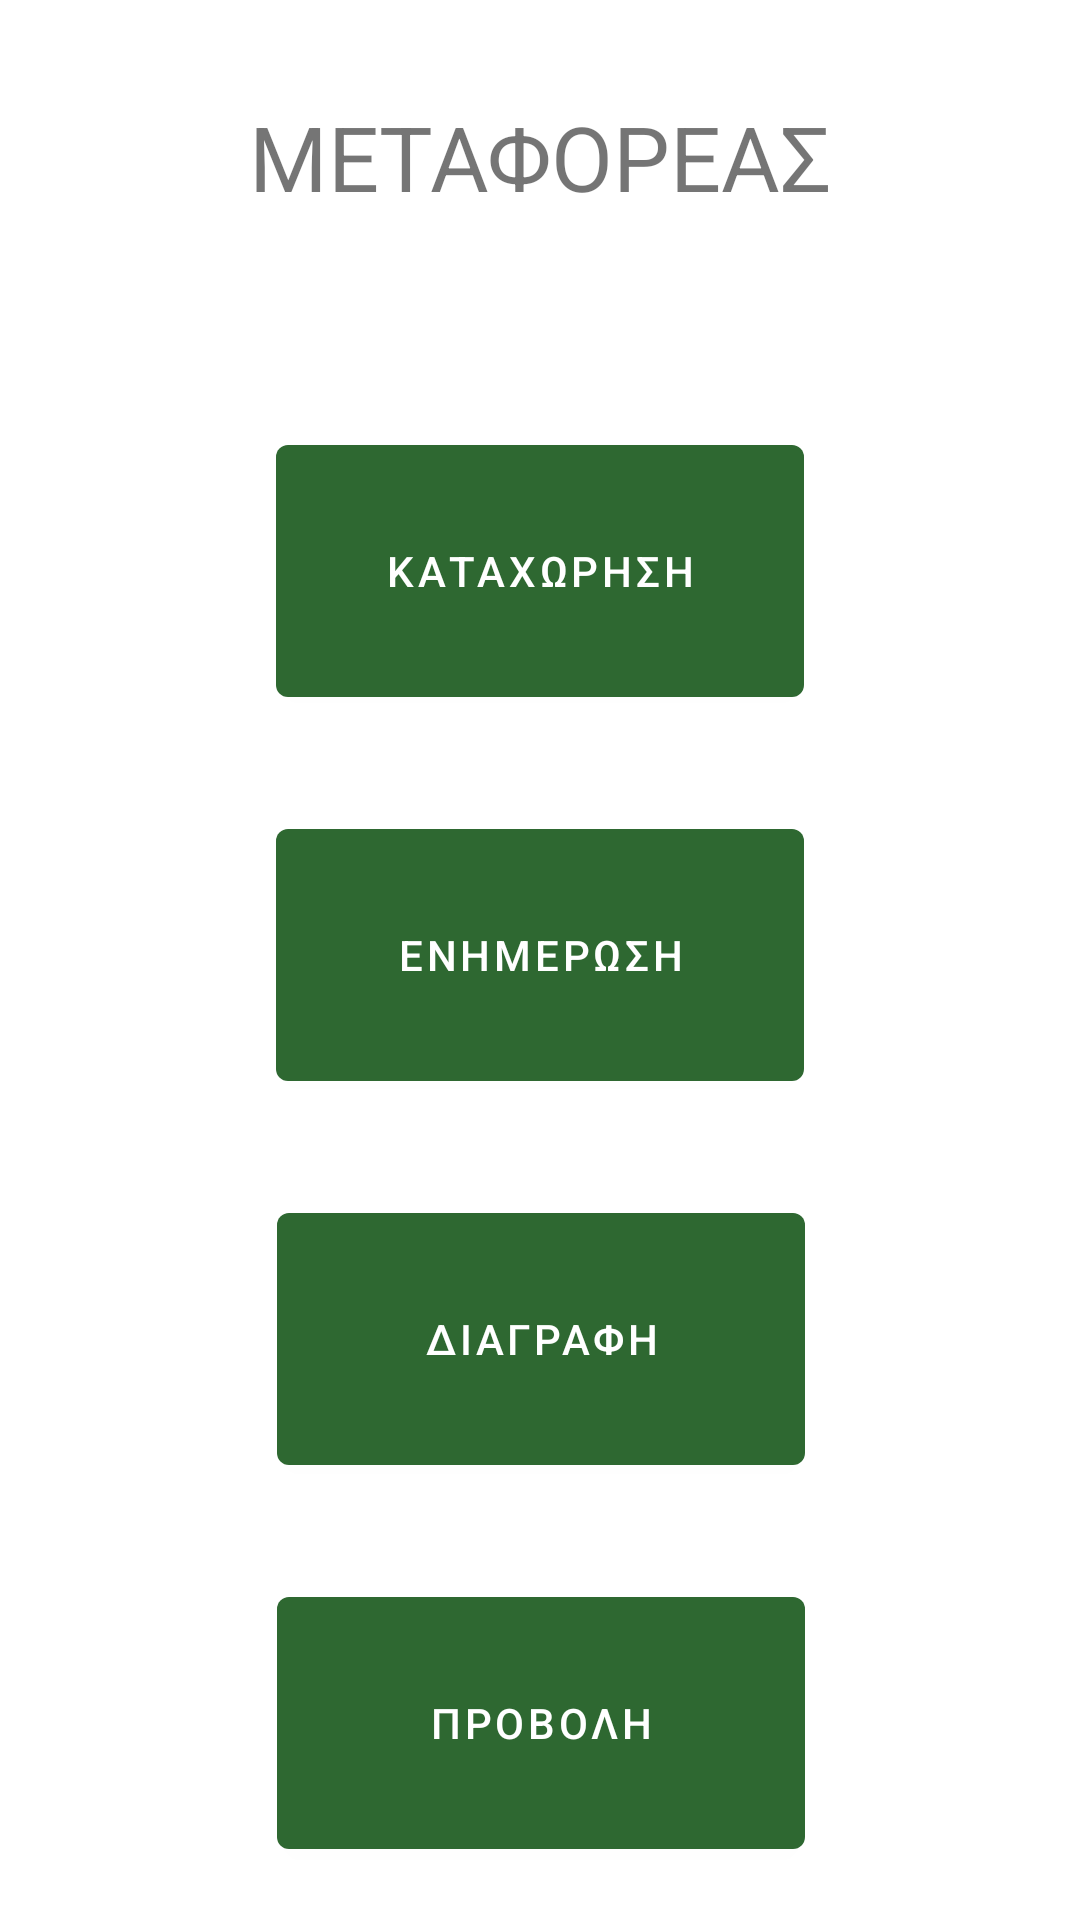

Reconstruct the res/layout file that produces this screen, plus the resources it refers to.
<!-- AndroidManifest.xml: application theme Theme.SilageManager -->
<!-- res/layout/activity_metaforeas.xml -->
<?xml version="1.0" encoding="utf-8"?>
<androidx.constraintlayout.widget.ConstraintLayout xmlns:android="http://schemas.android.com/apk/res/android"
    xmlns:app="http://schemas.android.com/apk/res-auto"
    xmlns:tools="http://schemas.android.com/tools"
    android:layout_width="match_parent"
    android:layout_height="match_parent"
    tools:context=".Metaforeas">

    <Button
        android:id="@+id/diagrafi_btn"
        android:layout_width="176dp"
        android:layout_height="96dp"
        android:layout_marginStart="32dp"
        android:layout_marginTop="32dp"
        android:layout_marginEnd="32dp"
        android:text="ΔΙΑΓΡΑΦΗ"
        app:layout_constraintEnd_toEndOf="parent"
        app:layout_constraintHorizontal_bias="0.502"
        app:layout_constraintStart_toStartOf="parent"
        app:layout_constraintTop_toBottomOf="@+id/enimerosi_btn" />

    <TextView
        android:id="@+id/textView"
        android:layout_width="wrap_content"
        android:layout_height="wrap_content"
        android:layout_marginStart="16dp"
        android:layout_marginTop="32dp"
        android:layout_marginEnd="16dp"
        android:text="ΜΕΤΑΦΟΡΕΑΣ"
        android:textSize="30sp"
        app:layout_constraintEnd_toEndOf="parent"
        app:layout_constraintStart_toStartOf="parent"
        app:layout_constraintTop_toTopOf="parent" />

    <Button
        android:id="@+id/kataxorisi_btn"
        android:layout_width="176dp"
        android:layout_height="96dp"
        android:layout_marginStart="32dp"
        android:layout_marginTop="70dp"
        android:layout_marginEnd="32dp"
        android:text="ΚΑΤΑΧΩΡΗΣΗ"
        app:layout_constraintEnd_toEndOf="parent"
        app:layout_constraintStart_toStartOf="parent"
        app:layout_constraintTop_toBottomOf="@+id/textView" />

    <Button
        android:id="@+id/enimerosi_btn"
        android:layout_width="176dp"
        android:layout_height="96dp"
        android:layout_marginStart="32dp"
        android:layout_marginTop="32dp"
        android:layout_marginEnd="32dp"
        android:text="ΕΝΗΜΕΡΩΣΗ"
        app:layout_constraintEnd_toEndOf="parent"
        app:layout_constraintStart_toStartOf="parent"
        app:layout_constraintTop_toBottomOf="@+id/kataxorisi_btn" />

    <Button
        android:id="@+id/provoli_btn"
        android:layout_width="176dp"
        android:layout_height="96dp"
        android:layout_marginStart="32dp"
        android:layout_marginTop="32dp"
        android:layout_marginEnd="32dp"
        android:text="ΠΡΟΒΟΛΗ"
        app:layout_constraintEnd_toEndOf="parent"
        app:layout_constraintHorizontal_bias="0.502"
        app:layout_constraintStart_toStartOf="parent"
        app:layout_constraintTop_toBottomOf="@+id/diagrafi_btn" />

</androidx.constraintlayout.widget.ConstraintLayout>
<!-- resources referenced by this layout -->
<resources>
  <style name="Theme.SilageManager" parent="Theme.MaterialComponents.DayNight.DarkActionBar">
          
          <item name="colorPrimary">@color/purple_500</item>
          <item name="colorPrimaryVariant">@color/purple_700</item>
          <item name="colorOnPrimary">@color/white</item>
          
          <item name="colorSecondary">@color/teal_200</item>
          <item name="colorSecondaryVariant">@color/teal_700</item>
          <item name="colorOnSecondary">@color/black</item>
          
          <item name="android:statusBarColor">?attr/colorPrimaryVariant</item>
          
      </style>
  <color name="purple_500">#2E6831</color>
  <color name="purple_700">#265729</color>
  <color name="white">#FFFFFFFF</color>
  <color name="teal_200">#FF03DAC5</color>
  <color name="teal_700">#FF018786</color>
  <color name="black">#FF000000</color>
</resources>
